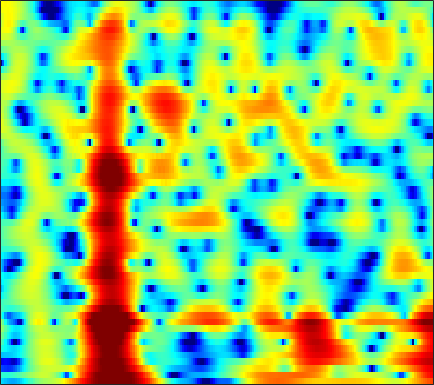

The data file committed next to this chart (first rows):
-5.7571, -6.304, -6.9652, -7.5038, -7.7871, -7.9577, -7.8539, -7.5858, -7.013, -6.2692, -5.4297, -4.7788, -3.8713, -2.9004, -2.1895, -1.3192, -0.571, -0.09059, 0.44375, 0.86516, 1.1927, 1.3962, 1.6378, 1.8778
-2.835, -2.976, -3.078, -3.079, -3.01, -2.829, -2.549, -2.282, -1.86, -1.381, -0.8591, -0.4516, 0.09814, 0.6387, 1.029, 1.516, 1.952, 2.23, 2.506, 2.666, 2.699, 2.633, 2.409, 2.012
-11.44, -11.78, -12.14, -12.36, -12.35, -11.96, -11.06, -10.09, -8.577, -6.977, -5.42, -4.324, -2.982, -1.788, -0.9896, -0.05224, 0.7413, 1.246, 1.799, 2.221, 2.526, 2.696, 2.843, 2.906
-15.28, -14.36, -13.93, -14.27, -14.96, -16.14, -16.44, -15.2, -12.3, -9.334, -6.764, -5.104, -3.207, -1.611, -0.581, 0.5886, 1.549, 2.145, 2.785, 3.261, 3.581, 3.72, 3.776, 3.663
-6.888, -6.856, -6.796, -6.718, -6.632, -6.434, -6.094, -5.716, -5.043, -4.2, -3.25, -2.498, -1.494, -0.5259, 0.1572, 0.9887, 1.709, 2.165, 2.654, 3.001, 3.201, 3.249, 3.175, 2.935
-3.306, -3.852, -4.575, -5.245, -5.671, -6.051, -6.131, -5.948, -5.377, -4.508, -3.473, -2.646, -1.546, -0.5094, 0.205, 1.06, 1.785, 2.235, 2.703, 3.014, 3.166, 3.173, 3.035, 2.729
-1.56, -2.744, -4.636, -7.055, -9.443, -14.2, -24.67, -22.73, -13.36, -8.794, -5.802, -4.085, -2.226, -0.7234, 0.2164, 1.256, 2.085, 2.585, 3.09, 3.421, 3.587, 3.605, 3.486, 3.209
-0.0656, -1.12, -2.61, -4.108, -5.143, -6.242, -6.853, -6.9, -6.425, -5.476, -4.27, -3.32, -2.086, -0.9476, -0.1785, 0.7084, 1.416, 1.839, 2.256, 2.508, 2.609, 2.592, 2.458, 2.213
1.341, 0.1898, -1.314, -2.72, -3.655, -4.659, -5.327, -5.57, -5.456, -4.872, -3.866, -2.935, -1.607, -0.3514, 0.4862, 1.431, 2.125, 2.47, 2.684, 2.627, 2.316, 1.945, 1.34, 0.7167
0.8434, -1.291, -4.314, -6.948, -8.162, -8.984, -10.05, -11.7, -16.07, -16.88, -9.364, -5.452, -1.744, 0.8672, 2.313, 3.715, 4.602, 4.943, 4.964, 4.47, 3.38, 2.096, -0.477, -4.784
-2.508, -4.841, -8.319, -10.74, -10.64, -9.293, -8.117, -7.523, -6.817, -5.807, -4.184, -2.734, -0.8572, 0.7685, 1.782, 2.816, 3.478, 3.737, 3.761, 3.441, 2.79, 2.11, 1.044, -0.02208
-1.996, -2.407, -2.842, -3.183, -3.276, -3.126, -2.766, -2.434, -1.912, -1.282, -0.5898, -0.05198, 0.6607, 1.3, 1.72, 2.149, 2.4, 2.469, 2.406, 2.181, 1.802, 1.43, 0.8672, 0.3039
-2.58, -2.357, -2.027, -1.653, -1.345, -0.9106, -0.4603, -0.1078, 0.3666, 0.8405, 1.287, 1.584, 1.936, 2.219, 2.366, 2.466, 2.441, 2.336, 2.077, 1.671, 1.136, 0.6438, -0.1316, -1.035
-4.881, -4.023, -2.974, -1.974, -1.288, -0.491, 0.2026, 0.6859, 1.274, 1.781, 2.208, 2.474, 2.741, 2.906, 2.947, 2.892, 2.712, 2.485, 2.048, 1.447, 0.6896, 0.02095, -1.04, -2.332
-7.308, -5.721, -4.039, -2.697, -1.854, -0.8739, -0.001202, 0.5832, 1.28, 1.869, 2.366, 2.68, 2.99, 3.166, 3.204, 3.124, 2.878, 2.578, 2.026, 1.299, 0.3863, -0.4006, -1.567, -2.847
-5.402, -4.769, -3.89, -3.08, -2.516, -1.716, -0.8694, -0.2342, 0.5856, 1.379, 2.093, 2.551, 3.049, 3.388, 3.531, 3.548, 3.336, 3.024, 2.39, 1.497, 0.3175, -0.7572, -2.398, -4.182
-4.235, -4.706, -5.297, -5.606, -5.489, -4.852, -3.838, -2.908, -1.568, -0.2158, 1.059, 1.9, 2.867, 3.625, 4.029, 4.33, 4.353, 4.17, 3.63, 2.723, 1.412, 0.07746, -2.29, -5.637
-6.618, -8.649, -12.62, -18.04, -20.61, -16.2, -12.23, -9.996, -7.34, -4.848, -2.554, -0.983, 0.8332, 2.3, 3.142, 3.937, 4.386, 4.493, 4.326, 3.828, 3.038, 2.247, 0.948, -0.4498
-6.922, -8.379, -10.79, -13.51, -14.89, -16.18, -18.34, -21.01, -19.4, -12.17, -7.049, -4.239, -1.351, 0.7585, 1.965, 3.152, 3.907, 4.223, 4.367, 4.21, 3.788, 3.351, 2.624, 1.77
-4.73, -5.046, -5.759, -6.587, -7.181, -8.198, -8.976, -9.198, -8.428, -6.378, -3.978, -2.222, -0.1918, 1.413, 2.355, 3.313, 3.923, 4.177, 4.278, 4.121, 3.7, 3.247, 2.477, 1.488
-3.175, -2.989, -2.771, -2.631, -2.614, -2.468, -2.233, -1.976, -1.436, -0.6928, 0.1378, 0.7991, 1.628, 2.348, 2.791, 3.201, 3.408, 3.437, 3.272, 2.908, 2.345, 1.764, 0.8038, -0.3839
-2.258, -1.853, -1.331, -0.8797, -0.5918, -0.1528, 0.2438, 0.5531, 0.9857, 1.395, 1.822, 2.103, 2.402, 2.608, 2.688, 2.662, 2.499, 2.28, 1.845, 1.261, 0.5583, -0.07998, -1.073, -2.221
-1.882, -1.311, -0.6701, -0.1236, 0.3097, 0.7953, 1.242, 1.578, 1.982, 2.31, 2.582, 2.714, 2.794, 2.723, 2.559, 2.2, 1.669, 1.152, 0.3764, -0.4983, -1.38, -1.985, -2.768, -3.508
-1.818, -1.256, -0.6211, -0.05425, 0.3463, 0.8364, 1.374, 1.766, 2.256, 2.735, 3.067, 3.235, 3.305, 3.151, 2.863, 2.217, 1.213, 0.2222, -1.446, -3.416, -5.356, -6.271, -6.283, -5.511
-2.19, -2.054, -1.988, -1.883, -1.854, -1.517, -0.7868, -0.1282, 0.8699, 1.882, 2.716, 3.21, 3.61, 3.714, 3.564, 2.998, 1.973, 0.8133, -1.438, -4.794, -10.4, -15.03, -10.69, -5.981
-4.469, -5.153, -6.591, -8.818, -10.89, -12.32, -9.982, -7.315, -4.101, -1.761, 0.07535, 1.149, 2.195, 2.856, 3.121, 3.173, 2.904, 2.49, 1.702, 0.8207, 0.01875, -0.3222, -0.3413, 0.003863
-6.928, -7.731, -9.396, -11.47, -13.19, -14.62, -12.62, -10.34, -7.361, -4.837, -2.752, -1.456, -0.01555, 1.123, 1.769, 2.402, 2.761, 2.907, 2.954, 2.857, 2.738, 2.6, 2.452, 2.263
-8.411, -8.862, -9.445, -10.08, -10.57, -10.69, -10.53, -9.832, -8.405, -6.688, -4.719, -3.338, -1.625, -0.1676, 0.7519, 1.742, 2.476, 2.877, 3.244, 3.425, 3.455, 3.4, 3.211, 2.929
-9.745, -9.774, -9.961, -10.89, -11.79, -13.55, -16.09, -16.86, -14.5, -10.52, -7.048, -4.948, -2.553, -0.7244, 0.4122, 1.602, 2.499, 2.982, 3.389, 3.607, 3.602, 3.53, 3.271, 2.934
-8.753, -8.347, -8.431, -9.058, -9.88, -11.63, -13.43, -14.29, -12.22, -8.852, -5.697, -3.725, -1.567, 0.1694, 1.218, 2.296, 3.065, 3.439, 3.684, 3.682, 3.446, 3.132, 2.581, 1.933
-5.122, -4.926, -4.989, -5.024, -5.307, -5.344, -5.365, -5.01, -4.271, -3.078, -1.728, -0.6244, 0.7185, 1.909, 2.647, 3.416, 3.886, 4.04, 4.012, 3.609, 2.899, 2.078, 0.715, -1.068
-2.63, -2.791, -2.95, -3.296, -3.468, -3.719, -3.742, -3.461, -2.837, -1.732, -0.5379, 0.4145, 1.609, 2.633, 3.245, 3.843, 4.139, 4.17, 3.906, 3.29, 2.259, 1.181, -0.7878, -3.614
-2.046, -2.338, -2.844, -3.939, -4.782, -6.72, -8.366, -8.88, -7.302, -4.611, -2.073, -0.4984, 1.153, 2.424, 3.098, 3.688, 3.946, 3.946, 3.626, 3.048, 2.191, 1.414, 0.1498, -1.156
-1.908, -1.901, -2.373, -3.282, -4.533, -6.772, -10.46, -11.82, -9.046, -4.874, -1.818, -0.1613, 1.524, 2.636, 3.219, 3.648, 3.748, 3.607, 3.18, 2.529, 1.629, 0.884, -0.199, -1.16
-1.924, -1.367, -1.001, -0.8379, -0.9883, -1.115, -1.159, -1.062, -0.4904, 0.3216, 1.289, 1.902, 2.633, 3.082, 3.265, 3.27, 2.998, 2.608, 1.889, 0.8583, -0.4844, -1.707, -3.666, -6.03
-2.366, -1.308, -0.1547, 0.5559, 1.031, 1.338, 1.694, 1.832, 2.123, 2.323, 2.515, 2.639, 2.639, 2.55, 2.331, 1.883, 1.224, 0.6021, -0.4102, -1.679, -3.063, -4.388, -6.396, -9.23
-1.321, -0.2044, 0.876, 1.577, 1.98, 2.287, 2.397, 2.472, 2.395, 2.318, 2.109, 1.935, 1.585, 1.113, 0.6504, -0.1569, -1.187, -2.147, -3.61, -5.135, -6.43, -7.064, -7.203, -6.804
1.552, 1.968, 2.322, 2.537, 2.471, 2.384, 2.054, 1.783, 1.3, 0.8198, 0.3478, -0.04498, -0.4689, -1.01, -1.452, -2.247, -3.442, -4.639, -7.106, -10.86, -18.26, -21.38, -12.69, -7.729
3.459, 3.282, 2.944, 2.435, 1.931, 1.059, 0.1106, -0.8154, -1.981, -3.241, -4.236, -4.712, -4.929, -4.728, -4.537, -4.357, -4.473, -4.782, -5.564, -6.559, -7.328, -7.146, -5.71, -3.643
3.7, 3.152, 2.291, 1.147, 0.208, -1.45, -3.29, -5.011, -7.537, -10.81, -15.13, -17.63, -15.39, -11.18, -8.913, -6.669, -5.09, -4.285, -3.385, -2.705, -2.085, -1.489, -0.6503, 0.3071
3.111, 2.419, 1.239, -0.2803, -1.656, -3.799, -6.495, -8.588, -11.41, -14.2, -15.94, -16.63, -14.71, -11.45, -9.169, -6.588, -4.561, -3.369, -2.006, -0.9353, -0.005824, 0.63, 1.38, 2.048
2.511, 1.975, 0.8941, -0.595, -2.091, -4.734, -8.258, -12.21, -20.15, -23.42, -15.95, -12.71, -9.924, -7.562, -6.053, -4.292, -2.755, -1.758, -0.646, 0.3406, 1.169, 1.662, 2.243, 2.688
1.948, 1.975, 1.655, 0.8458, -0.02868, -1.611, -3.702, -5.253, -7.133, -7.946, -7.261, -6.333, -5.047, -3.89, -3.087, -2.159, -1.308, -0.7167, 0.02953, 0.7025, 1.271, 1.636, 1.996, 2.228
1.841, 2.478, 2.89, 2.875, 2.584, 2.059, 1.343, 0.7467, 0.01738, -0.5664, -1.002, -1.235, -1.486, -1.769, -1.965, -2.163, -2.236, -2.076, -1.647, -1.093, -0.5115, -0.1453, 0.1373, 0.1573
2.93, 3.464, 3.911, 4.136, 4.157, 3.982, 3.696, 3.35, 2.763, 2.097, 1.25, 0.4823, -0.7764, -2.367, -3.881, -6.276, -8.584, -9.184, -7.811, -5.667, -4.008, -3.219, -2.714, -2.883
3.051, 3.373, 3.754, 4.038, 4.205, 4.252, 4.123, 3.933, 3.493, 2.811, 1.872, 0.984, -0.5779, -2.634, -4.633, -8.217, -12.88, -14.34, -11, -7.786, -5.758, -4.798, -4.233, -4.341
0.9734, 1.363, 1.976, 2.564, 2.943, 3.361, 3.554, 3.568, 3.403, 2.963, 2.283, 1.6, 0.4978, -0.8306, -1.911, -3.317, -4.44, -4.965, -5.164, -4.905, -4.425, -4.082, -3.697, -3.488
-3.926, -3.011, -1.487, 0.0259, 0.9874, 2.024, 2.753, 3.063, 3.21, 3.089, 2.699, 2.219, 1.412, 0.4183, -0.4142, -1.584, -2.718, -3.484, -4.278, -4.632, -4.511, -4.183, -3.477, -2.709
-18.58, -10.81, -5.427, -2.163, -0.4733, 1.163, 2.272, 2.775, 3.137, 3.198, 2.948, 2.568, 1.829, 0.8104, -0.1506, -1.736, -3.724, -5.525, -8.288, -10.45, -9.792, -7.927, -5.315, -3.183
-6.076, -4.97, -3.054, -1.214, -0.1114, 1.078, 1.915, 2.337, 2.637, 2.666, 2.441, 2.137, 1.474, 0.5314, -0.3773, -1.932, -3.984, -6.044, -9.532, -13.13, -11.92, -8.953, -5.681, -3.25
-1.17, -0.8256, -0.2807, 0.3048, 0.7312, 1.169, 1.461, 1.616, 1.667, 1.562, 1.34, 1.087, 0.6456, 0.06754, -0.4669, -1.29, -2.23, -2.94, -3.761, -4.217, -4.133, -3.751, -2.96, -2.02
1.167, 1.269, 1.398, 1.454, 1.473, 1.373, 1.166, 0.9369, 0.612, 0.3159, 0.08264, -0.07472, -0.2002, -0.3143, -0.4249, -0.6264, -0.8841, -1.059, -1.302, -1.488, -1.572, -1.547, -1.429, -1.259
2.817, 2.929, 2.986, 2.85, 2.55, 1.941, 1.044, 0.1723, -1.066, -2.049, -2.407, -2.165, -1.516, -0.8138, -0.3761, 0.006879, 0.1958, 0.2018, 0.1023, -0.083, -0.3227, -0.5143, -0.794, -1.126
3.409, 4.035, 4.504, 4.532, 4.192, 3.239, 1.54, -0.3501, -4.258, -11.61, -14.38, -7.834, -3.45, -1.12, -0.08916, 0.6774, 0.9514, 0.8891, 0.6143, 0.1787, -0.3609, -0.8253, -1.491, -2.161
2.146, 3.563, 4.666, 5.066, 5.015, 4.417, 3.272, 2.044, 0.123, -1.669, -2.367, -1.961, -1.044, -0.3072, -0.04316, -0.07814, -0.5596, -1.112, -2.11, -3.309, -4.558, -5.497, -6.546, -7.287
2.737, 3.582, 4.365, 4.737, 4.778, 4.535, 4.028, 3.524, 2.726, 1.911, 1.181, 0.7037, 0.07715, -0.6615, -1.367, -2.608, -4.253, -5.762, -8.19, -11, -13.96, -15.98, -18.08, -19.55
3.924, 4.238, 4.535, 4.67, 4.618, 4.41, 4.027, 3.659, 3.044, 2.326, 1.515, 0.8104, -0.2504, -1.534, -2.692, -4.599, -7.031, -9.334, -13.41, -19.24, -29.3, -35.27, -30.3, -30.61
4.508, 4.634, 4.697, 4.631, 4.5, 4.204, 3.777, 3.364, 2.754, 2.057, 1.251, 0.5664, -0.4832, -1.717, -2.805, -4.504, -6.578, -8.403, -11.25, -14.46, -17.47, -18.89, -19.4, -18.63
